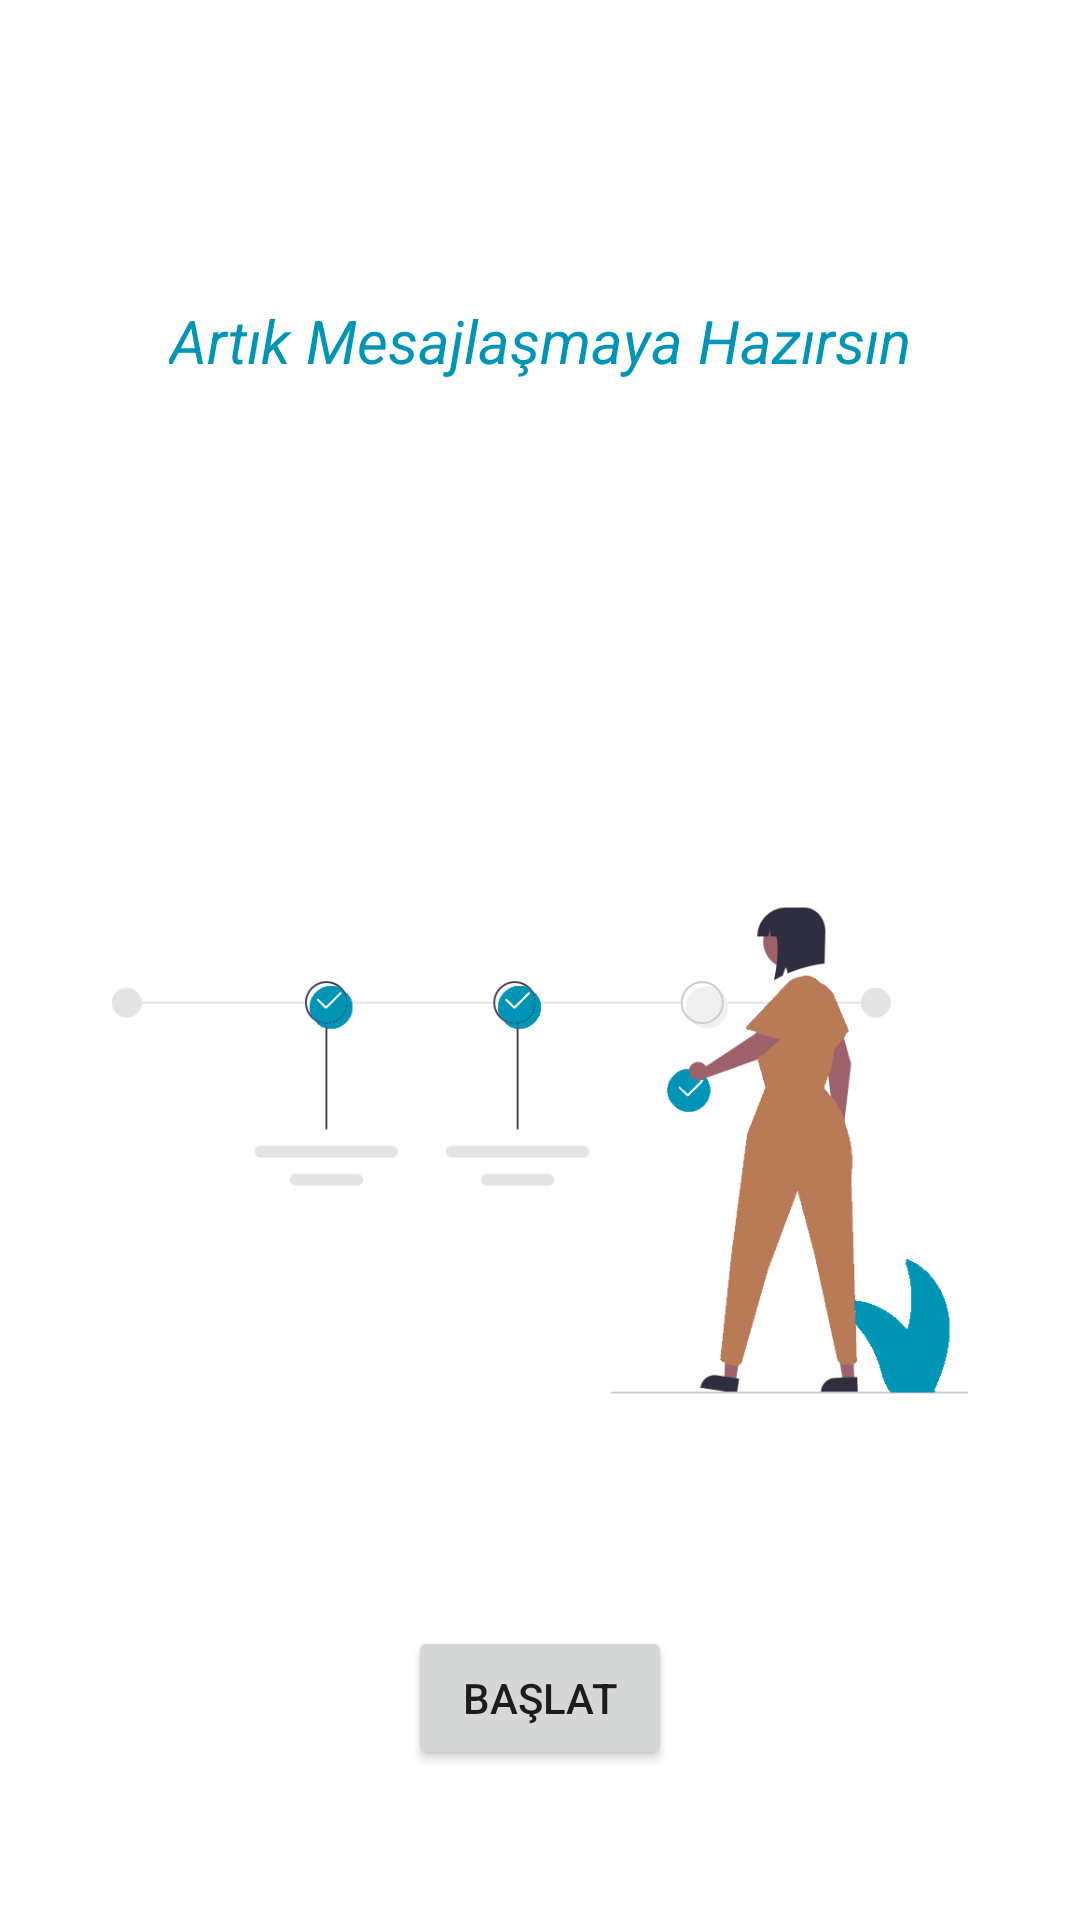

Write the Android layout XML for this screen, with the resource values it uses.
<!-- AndroidManifest.xml: application theme Theme.Bondi -->
<!-- res/layout/activity_start_screen.xml -->
<?xml version="1.0" encoding="utf-8"?>
<layout xmlns:android="http://schemas.android.com/apk/res/android"
    xmlns:app="http://schemas.android.com/apk/res-auto"
    xmlns:tools="http://schemas.android.com/tools">
    <RelativeLayout
        android:layout_width="match_parent"
        android:layout_height="match_parent"
        tools:context=".start.LoginSuccess">
        <LinearLayout
            android:layout_width="wrap_content"
            android:layout_height="wrap_content"/>
        <TextView
            android:id="@+id/info"
            android:layout_width="wrap_content"
            android:layout_centerHorizontal="true"
            android:layout_height="wrap_content"
            android:layout_marginTop="100dp"
            android:layout_marginStart="10dp"
            android:textColor="@color/bondi"
            android:textSize="20sp"
            android:textStyle="italic"
            android:text="Artık Mesajlaşmaya Hazırsın"/>
<TextView
    android:id="@+id/infoname"
    android:layout_below="@+id/info"
    android:layout_width="wrap_content"
    android:layout_centerHorizontal="true"
    android:layout_height="wrap_content"
    android:layout_marginStart="10dp"
    android:textColor="@color/bondi"
    android:textSize="20sp"
    android:textStyle="italic"
    android:text=""/>
        <ImageView
            android:layout_below="@+id/info"
            android:id="@+id/success"
            android:layout_width="match_parent"
            android:layout_height="match_parent"
            android:src="@drawable/start" />

        <Button
            android:id="@+id/start"
            android:layout_width="wrap_content"
            android:layout_height="wrap_content"
            android:layout_alignParentBottom="true"
            android:layout_marginBottom="50dp"
            android:text="BAŞLAT"
            android:layout_centerHorizontal="true"/>
    </RelativeLayout>
</layout>
<!-- resources referenced by this layout -->
<resources>
  <color name="bondi">#0095b6</color>
  <!-- drawable start: png bitmap (drawable-xxhdpi, 19324 bytes) -->
  <style name="Theme.Bondi" parent="Theme.MaterialComponents.DayNight.NoActionBar">
          
          <item name="colorPrimary">@color/bondi</item>
          <item name="colorPrimaryVariant">@color/bondi</item>
          <item name="colorOnPrimary">@color/white</item>
          
          <item name="colorSecondary">@color/teal_200</item>
          <item name="colorSecondaryVariant">@color/teal_700</item>
          <item name="colorOnSecondary">@color/black</item>
          
          <item name="android:statusBarColor" tools:targetApi="l">?attr/colorPrimaryVariant</item>
          
      </style>
  <color name="white">#FFFFFFFF</color>
  <color name="teal_200">#FF03DAC5</color>
  <color name="teal_700">#FF018786</color>
  <color name="black">#FF000000</color>
</resources>
